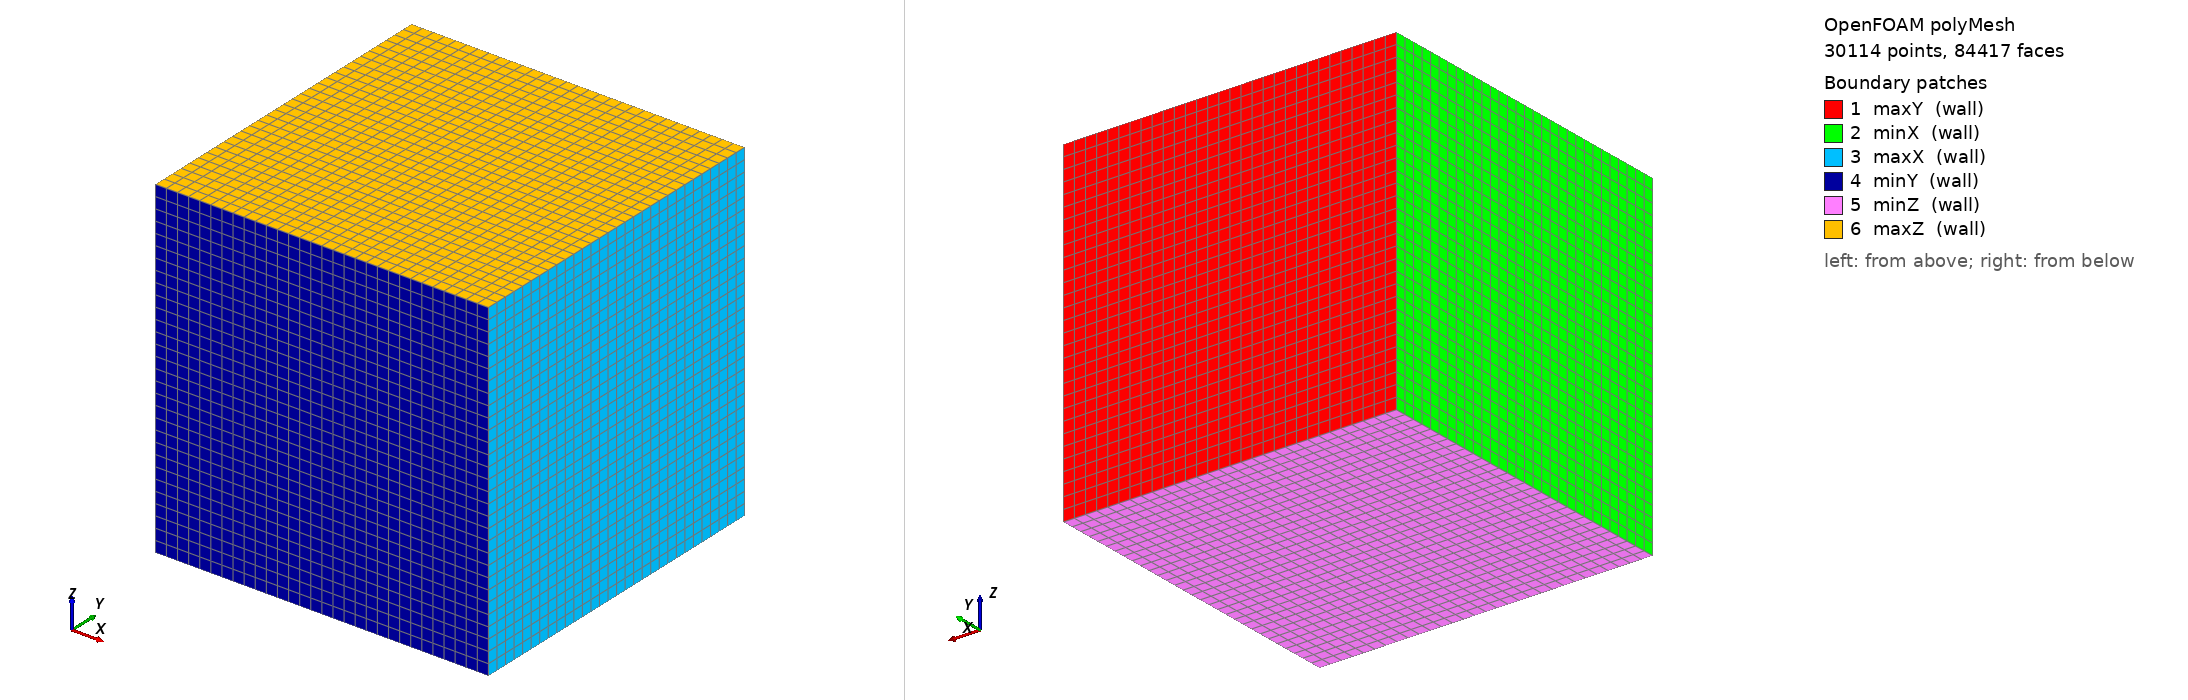

OpenFOAM case: the committed polyMesh, 30114 points, 84417 faces. Boundary patches (legend numbers): 1 maxY (wall), 2 minX (wall), 3 maxX (wall), 4 minY (wall), 5 minZ (wall), 6 maxZ (wall). Left view from above one corner, right view from below the opposite corner. Boundary conditions: 1 field file(s) under 0/; 0 of 6 drawn patches have an entry in a shipped field file.

=== constant/polyMesh/boundary ===
/*--------------------------------*- C++ -*----------------------------------*\
| =========                 |                                                 |
| \\      /  F ield         | OpenFOAM: The Open Source CFD Toolbox           |
|  \\    /   O peration     | Version:  v1906                                 |
|   \\  /    A nd           | Web:      www.OpenFOAM.com                      |
|    \\/     M anipulation  |                                                 |
\*---------------------------------------------------------------------------*/
FoamFile
{
    version     2.0;
    format      ascii;
    class       polyBoundaryMesh;
    location    "constant/polyMesh";
    object      boundary;
}
// * * * * * * * * * * * * * * * * * * * * * * * * * * * * * * * * * * * * * //

6
(
    maxY
    {
        type            wall;
        inGroups        1(wall);
        nFaces          900;
        startFace       79017;
    }
    minX
    {
        type            wall;
        inGroups        1(wall);
        nFaces          900;
        startFace       79917;
    }
    maxX
    {
        type            wall;
        inGroups        1(wall);
        nFaces          900;
        startFace       80817;
    }
    minY
    {
        type            wall;
        inGroups        1(wall);
        nFaces          900;
        startFace       81717;
    }
    minZ
    {
        type            wall;
        inGroups        1(wall);
        nFaces          900;
        startFace       82617;
    }
    maxZ
    {
        type            wall;
        inGroups        1(wall);
        nFaces          900;
        startFace       83517;
    }
)

// ************************************************************************* //


=== system/blockMeshDict ===
/*--------------------------------*- C++ -*----------------------------------*\
| =========                 |                                                 |
| \\      /  F ield         | OpenFOAM: The Open Source CFD Toolbox           |
|  \\    /   O peration     | Version:  v1906                                 |
|   \\  /    A nd           | Web:      www.OpenFOAM.com                      |
|    \\/     M anipulation  |                                                 |
\*---------------------------------------------------------------------------*/
FoamFile
{
    version     2.0;
    format      ascii;
    class       dictionary;
    object      blockMeshDict;
}
// * * * * * * * * * * * * * * * * * * * * * * * * * * * * * * * * * * * * * //

scale   1;

vertices
(
    (-0.5 -0.5  -0.5)
    ( 0.5 -0.5  -0.5)
    ( 0.5  0.5  -0.5)
    (-0.5  0.5  -0.5)
    (-0.5 -0.5   0.5)
    ( 0.5 -0.5   0.5)
    ( 0.5  0.5   0.5)
    (-0.5  0.5   0.5)
);

blocks
(
    hex (0 1 2 3 4 5 6 7) (30 30 30) simpleGrading (1 1 1)
);

edges
(
);

boundary
(
    maxY
    {
        type wall;
        faces
        (
            (3 7 6 2)
        );
    }
    minX
    {
        type wall;
        faces
        (
            (0 4 7 3)
        );
    }
    maxX
    {
        type wall;
        faces
        (
            (2 6 5 1)
        );
    }
    minY
    {
        type wall;
        faces
        (
            (1 5 4 0)
        );
    }
    minZ
    {
        type wall;
        faces
        (
            (0 3 2 1)
        );
    }
    maxZ
    {
        type wall;
        faces
        (
            (4 5 6 7)
        );
    }
);

mergePatchPairs
(
);

// ************************************************************************* //


=== system/controlDict ===
/*--------------------------------*- C++ -*----------------------------------*\
| =========                 |                                                 |
| \\      /  F ield         | OpenFOAM: The Open Source CFD Toolbox           |
|  \\    /   O peration     | Version:  v1906                                 |
|   \\  /    A nd           | Web:      www.OpenFOAM.com                      |
|    \\/     M anipulation  |                                                 |
\*---------------------------------------------------------------------------*/
FoamFile
{
    version     2.0;
    format      ascii;
    class       dictionary;
    location    "system";
    object      controlDict;
}
// * * * * * * * * * * * * * * * * * * * * * * * * * * * * * * * * * * * * * //

application     chtMultiRegionFoam;

startFrom       latestTime;

startTime       0.001;

stopAt          endTime;

endTime         10;

deltaT          0.001;

writeControl    adjustableRunTime;

writeInterval   0.2;

purgeWrite      0;

writeFormat     ascii;

writePrecision  6;

writeCompression off;

timeFormat      general;

timePrecision   6;

runTimeModifiable true;

maxCo           1.5;

maxDi           10.0;

adjustTimeStep  yes;

// ************************************************************************* //


Also in the case, not shown: 0/cellToRegion (55730 bytes, source omitted); constant/polyMesh/faces (numeric list); constant/polyMesh/neighbour (numeric list); constant/polyMesh/owner (numeric list); constant/polyMesh/points (numeric list).
